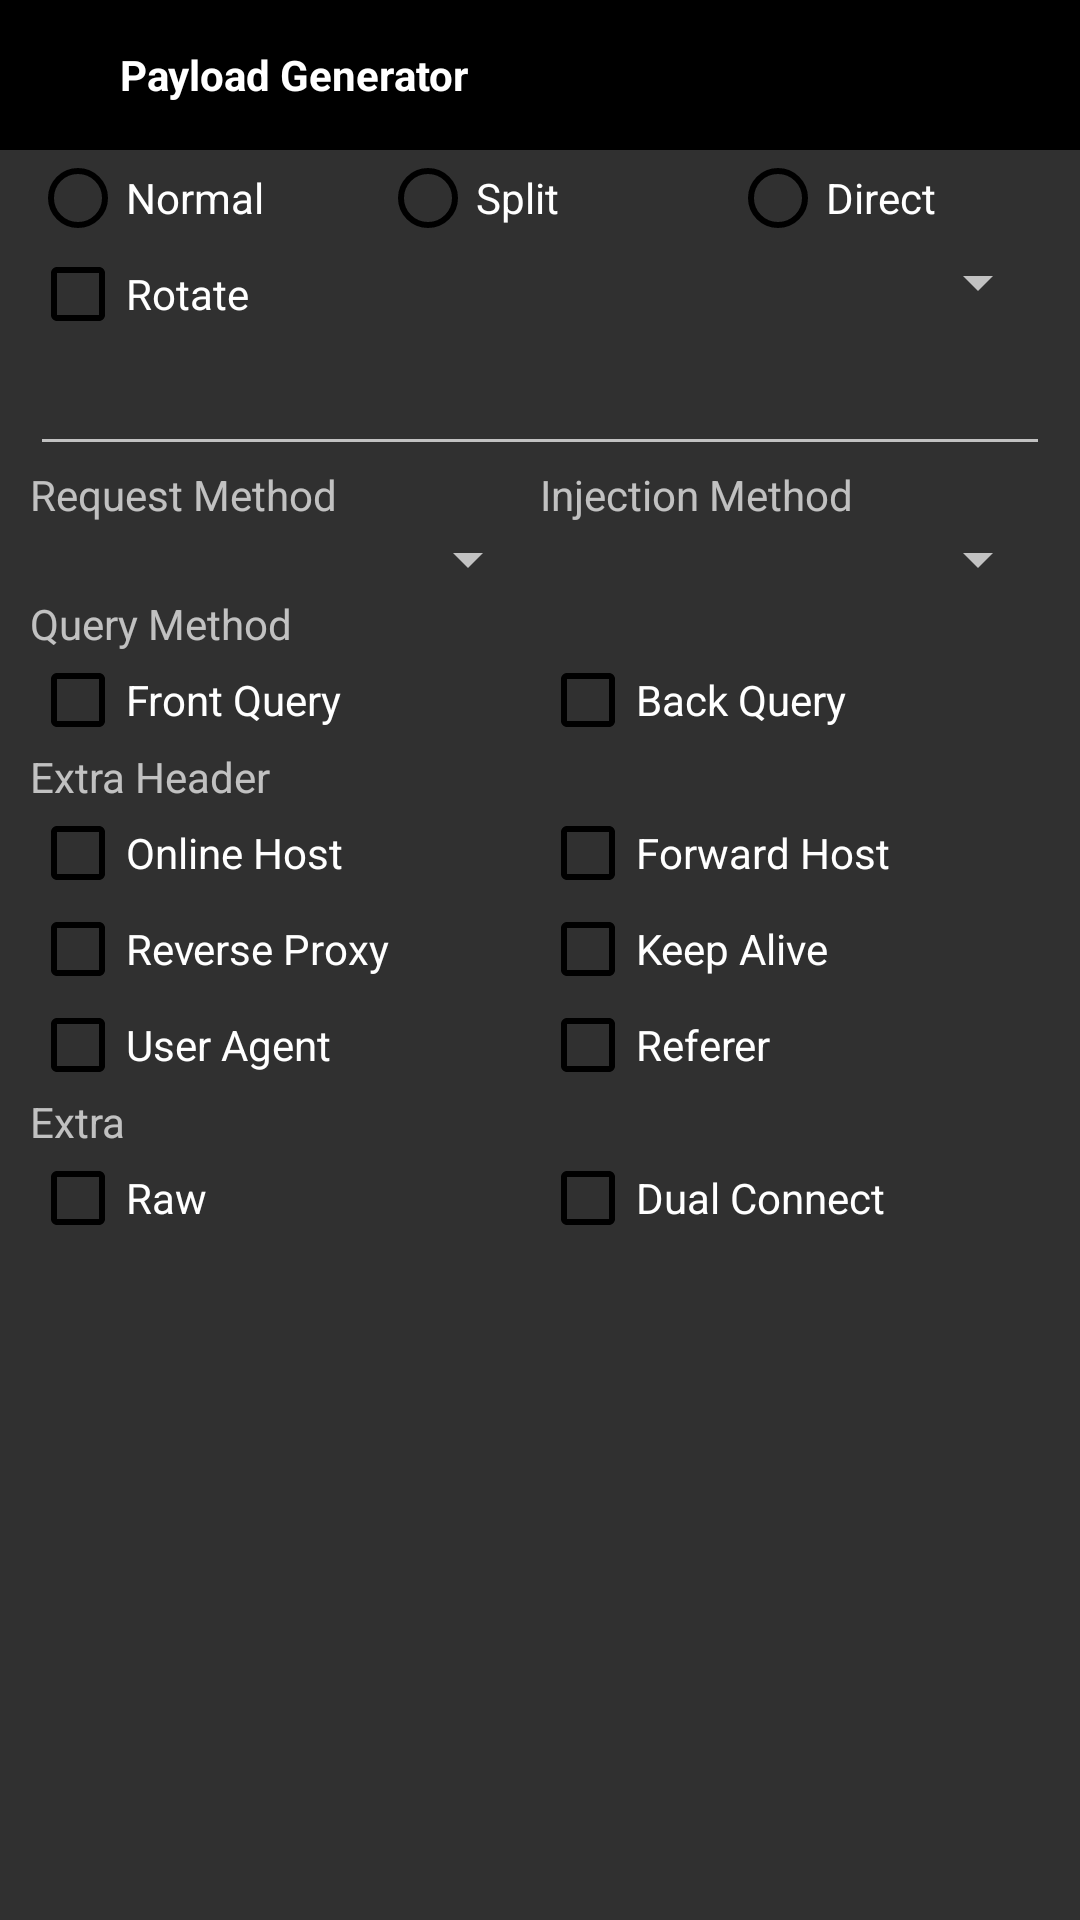

Android layout source for this screen:
<!-- AndroidManifest.xml: application theme AppTheme -->
<!-- res/layout/payloadgen_dialog.xml -->
<?xml version="1.0" encoding="utf-8"?>
<ScrollView
	xmlns:android="http://schemas.android.com/apk/res/android"
	android:layout_width="match_parent"
	android:layout_height="match_parent"
	android:fillViewport="true">

	<RelativeLayout
		android:layout_width="wrap_content"
		android:layout_height="wrap_content">

		<LinearLayout
			android:layout_width="match_parent"
			android:layout_height="fill_parent"
			android:orientation="vertical">

			<LinearLayout
				android:orientation="vertical"
				android:layout_width="match_parent"
				android:layout_height="wrap_content">

				<LinearLayout
					android:orientation="horizontal"
					android:layout_width="match_parent"
					android:layout_height="50dp"
					android:gravity="center_vertical"
					android:background="@color/colorPrimary">

					<ImageView
						android:src="@drawable/ic_mode_edit_black_24dp"
						android:layout_width="25dp"
						android:layout_height="25dp"
						android:layout_marginLeft="5dp"/>

					<TextView
						android:layout_width="wrap_content"
						android:layout_height="wrap_content"
						android:text="Payload Generator"
						android:textAppearance="?android:attr/textAppearanceSmall"
						android:layout_marginLeft="10dp"
						android:textStyle="bold"
						android:textColor="#FFFFFF"/>

				</LinearLayout>

				<RadioGroup
					android:orientation="horizontal"
					android:layout_width="match_parent"
					android:layout_height="wrap_content"
					android:layout_marginLeft="10dp">

					<RadioButton
						android:layout_width="match_parent"
						android:layout_height="wrap_content"
						android:text="Normal"
						android:layout_weight="1.0"
						android:id="@+id/rNormal"/>

					<RadioButton
						android:layout_width="match_parent"
						android:layout_height="wrap_content"
						android:text="Split"
						android:layout_weight="1.0"
						android:id="@+id/rSplit"/>

					<RadioButton
						android:layout_width="match_parent"
						android:layout_height="wrap_content"
						android:text="Direct"
						android:layout_weight="1.0"
						android:id="@+id/rDirect"/>

				</RadioGroup>

				<LinearLayout
					android:orientation="horizontal"
					android:layout_width="match_parent"
					android:layout_height="wrap_content"
					android:layout_marginLeft="10dp"
					android:layout_marginRight="10dp">

					<CheckBox
						android:layout_width="match_parent"
						android:layout_height="wrap_content"
						android:layout_gravity="center"
						android:layout_weight="1.0"
						android:text="Rotate"
						android:id="@+id/cbRotate"/>

					<Spinner
						android:layout_width="match_parent"
						android:layout_height="wrap_content"
						android:layout_weight="1.0"
						android:spinnerMode="dialog"
						android:id="@+id/split_spin"/>

				</LinearLayout>

				<EditText
					android:layout_width="match_parent"
					android:inputType="textMultiLine"
					android:layout_height="wrap_content"
					android:ems="10"
					android:id="@+id/paygenEditText"
					android:layout_marginLeft="10dp"
					android:layout_marginRight="10dp"/>

				<LinearLayout
					android:orientation="horizontal"
					android:layout_width="match_parent"
					android:layout_height="wrap_content"
					android:layout_marginLeft="10dp"
					android:layout_marginRight="10dp">

					<LinearLayout
						android:orientation="vertical"
						android:layout_width="match_parent"
						android:layout_height="wrap_content"
						android:layout_weight="1.0">

						<TextView
							android:layout_width="wrap_content"
							android:layout_height="wrap_content"
							android:text="Request Method"
							android:textAppearance="?android:attr/textAppearanceSmall"/>

						<Spinner
							android:layout_width="match_parent"
							android:layout_height="wrap_content"
							android:spinnerMode="dialog"
							android:id="@+id/request_spin"/>

					</LinearLayout>

					<LinearLayout
						android:orientation="vertical"
						android:layout_width="match_parent"
						android:layout_height="wrap_content"
						android:layout_weight="1.0">

						<TextView
							android:layout_width="wrap_content"
							android:layout_height="wrap_content"
							android:text="Injection Method"
							android:textAppearance="?android:attr/textAppearanceSmall"/>

						<Spinner
							android:layout_width="match_parent"
							android:layout_height="wrap_content"
							android:spinnerMode="dialog"
							android:id="@+id/inject_spin"/>

					</LinearLayout>

				</LinearLayout>

				<TextView
					android:layout_width="wrap_content"
					android:layout_height="wrap_content"
					android:text="Query Method"
					android:textAppearance="?android:attr/textAppearanceSmall"
					android:layout_marginLeft="10dp"/>

				<LinearLayout
					android:orientation="horizontal"
					android:layout_width="match_parent"
					android:layout_height="wrap_content"
					android:layout_marginLeft="10dp"
					android:layout_marginRight="10dp">

					<CheckBox
						android:layout_width="match_parent"
						android:layout_height="wrap_content"
						android:text="Front Query"
						android:layout_weight="1.0"
						android:id="@+id/cbFront"/>

					<CheckBox
						android:layout_width="match_parent"
						android:layout_height="wrap_content"
						android:text="Back Query"
						android:layout_weight="1.0"
						android:id="@+id/cbBack"/>

				</LinearLayout>

				<TextView
					android:layout_width="wrap_content"
					android:layout_height="wrap_content"
					android:text="Extra Header"
					android:textAppearance="?android:attr/textAppearanceSmall"
					android:layout_marginLeft="10dp"/>

				<LinearLayout
					android:orientation="horizontal"
					android:layout_width="match_parent"
					android:layout_height="wrap_content"
					android:layout_marginLeft="10dp"
					android:layout_marginRight="10dp">

					<LinearLayout
						android:orientation="vertical"
						android:layout_width="match_parent"
						android:layout_height="wrap_content"
						android:layout_weight="1.0">

						<CheckBox
							android:layout_width="wrap_content"
							android:layout_height="wrap_content"
							android:text="Online Host"
							android:id="@+id/cbOnline"/>

						<CheckBox
							android:layout_width="wrap_content"
							android:layout_height="wrap_content"
							android:text="Reverse Proxy"
							android:id="@+id/cbReverse"/>

						<CheckBox
							android:layout_width="wrap_content"
							android:layout_height="wrap_content"
							android:text="User Agent"
							android:id="@+id/cbUser"/>

					</LinearLayout>

					<LinearLayout
						android:orientation="vertical"
						android:layout_width="match_parent"
						android:layout_height="wrap_content"
						android:layout_weight="1.0">

						<CheckBox
							android:layout_width="wrap_content"
							android:layout_height="wrap_content"
							android:text="Forward Host"
							android:id="@+id/cbForward"/>

						<CheckBox
							android:layout_width="wrap_content"
							android:layout_height="wrap_content"
							android:text="Keep Alive"
							android:id="@+id/cbKeep"/>

						<CheckBox
							android:layout_width="wrap_content"
							android:layout_height="wrap_content"
							android:text="Referer"
							android:id="@+id/cbReferer"/>

					</LinearLayout>

				</LinearLayout>

				<TextView
					android:layout_width="wrap_content"
					android:layout_height="wrap_content"
					android:text="Extra"
					android:textAppearance="?android:attr/textAppearanceSmall"
					android:layout_marginLeft="10dp"/>

				<LinearLayout
					android:orientation="horizontal"
					android:layout_width="match_parent"
					android:layout_height="wrap_content"
					android:layout_marginLeft="10dp"
					android:layout_marginRight="10dp">

					<CheckBox
						android:layout_width="match_parent"
						android:layout_height="wrap_content"
						android:text="Raw"
						android:layout_weight="1.0"
						android:id="@+id/cbRaw"/>

					<CheckBox
						android:layout_width="match_parent"
						android:layout_height="wrap_content"
						android:text="Dual Connect"
						android:layout_weight="1.0"
						android:id="@+id/cbDual"/>

				</LinearLayout>

			</LinearLayout>

		</LinearLayout>

	</RelativeLayout>

</ScrollView>
<!-- resources referenced by this layout -->
<resources>
  <color name="colorPrimary">#000000</color>
  <style name="AppTheme" parent="Theme.AppCompat.NoActionBar">
  		<item name="colorPrimary">@color/colorPrimary</item>
  		
  		<item name="colorPrimaryDark">@color/colorSecondary</item>
  		<item name="colorAccent">@color/colorAccent</item>
  		<item name="preferenceTheme">@style/AppPreference</item>
  		
          <item name="colorButtonNormal">?colorPrimary</item>
  		<item name="colorControlHighlight">@color/colorAccent</item>
  		<item name="buttonTint">@color/colorAccent</item>
  	</style>
  <color name="colorSecondary">@color/blue</color>
  <color name="colorAccent">@color/gray</color>
  <style name="AppPreference" parent="PreferenceThemeOverlay">
          <item name="android:textSize">13sp</item>
      </style>
  <color name="blue">#000000</color>
  <color name="gray">#000000</color>
</resources>
